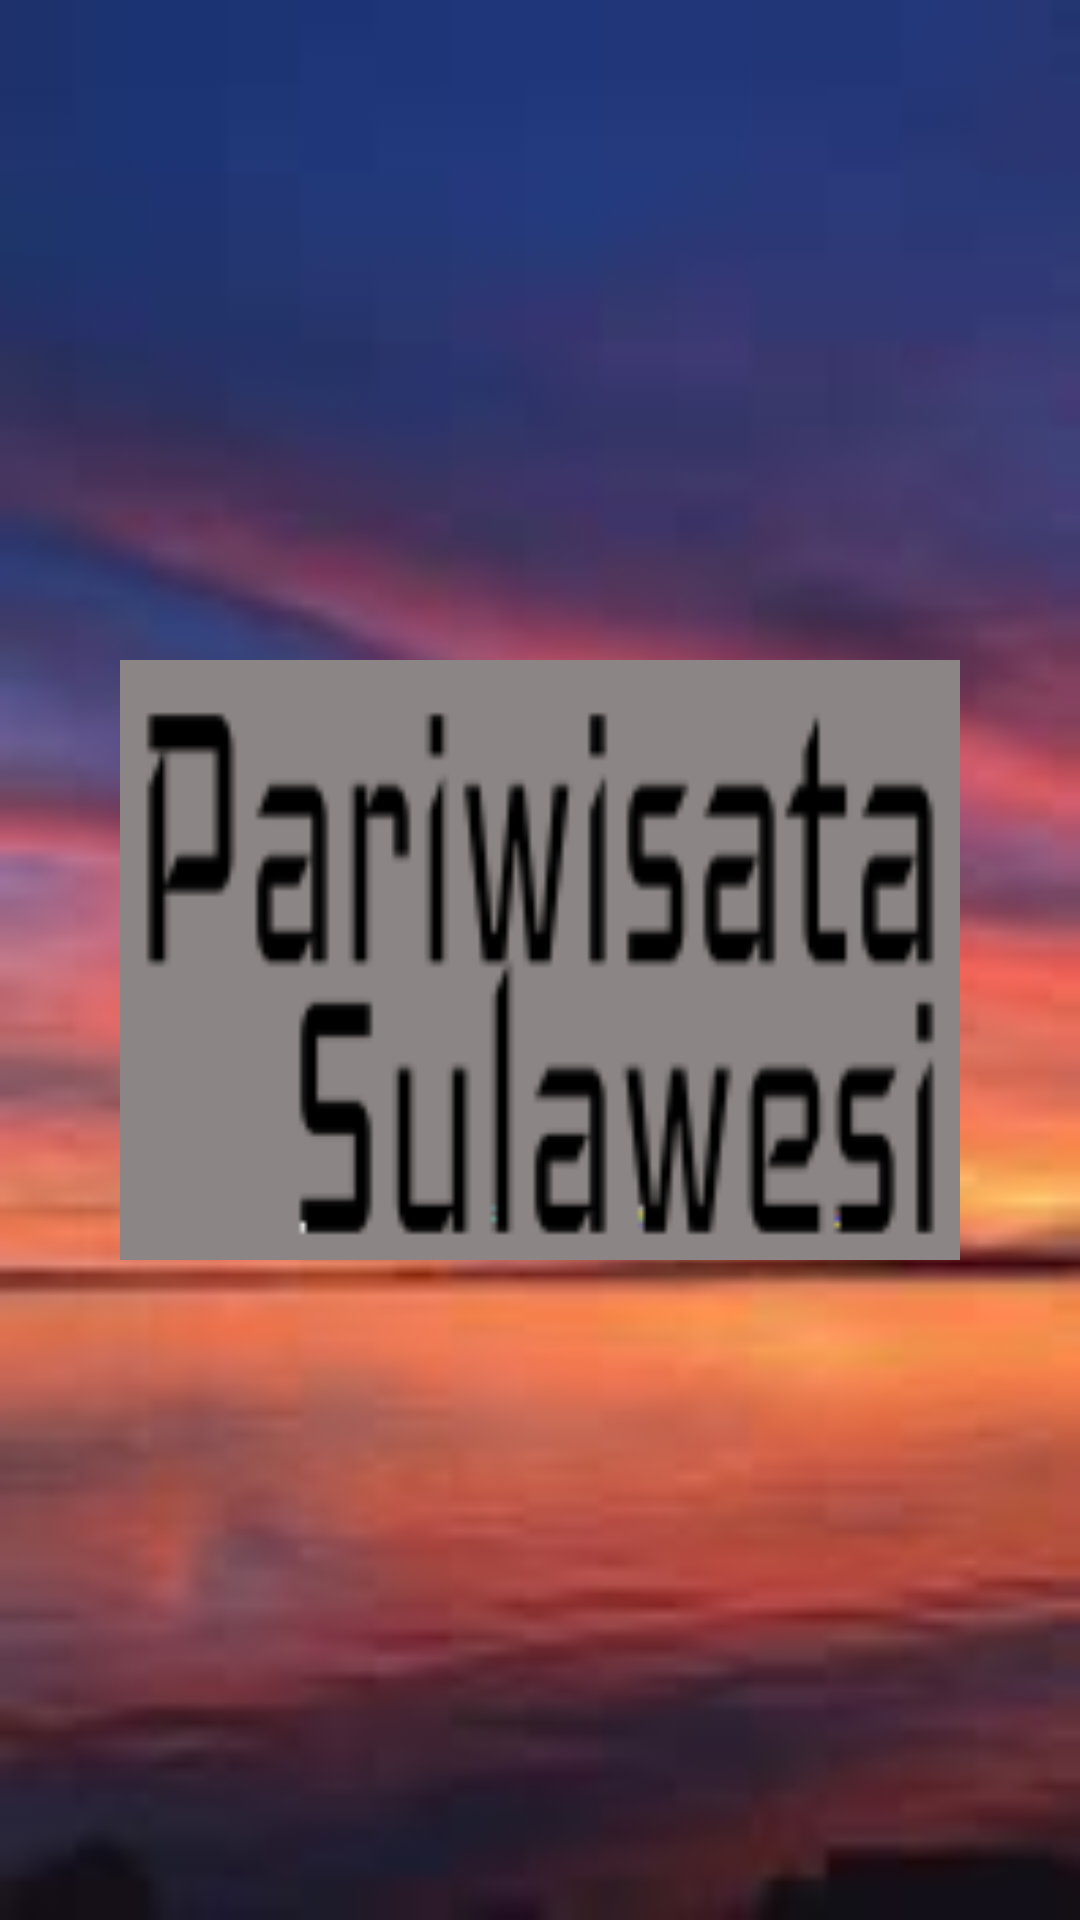

Produce the Android XML layout that renders to this screen, including the resource entries it uses.
<!-- AndroidManifest.xml: application theme Theme.InformasiWisata -->
<!-- res/layout/activity_main.xml -->
<?xml version="1.0" encoding="utf-8"?>
<RelativeLayout xmlns:android="http://schemas.android.com/apk/res/android"
    xmlns:app="http://schemas.android.com/apk/res-auto"
    xmlns:tools="http://schemas.android.com/tools"
    android:layout_width="match_parent"
    android:layout_height="match_parent"
    tools:context=".MainActivity"
    android:background="@drawable/utama"
    android:id="@+id/spalsh_screen">

    <ImageView
        android:id="@+id/imglogo"
        android:layout_width="280dp"
        android:layout_height="200dp"
        android:layout_centerInParent="true"
        android:scaleType="centerCrop"
        android:src="@drawable/logo" />











</RelativeLayout>
<!-- resources referenced by this layout -->
<resources>
  <!-- drawable logo: png bitmap (drawable, 8692 bytes) -->
  <!-- drawable utama: jpg bitmap (drawable, 2701 bytes) -->
  <style name="Theme.InformasiWisata" parent="Theme.MaterialComponents.DayNight.NoActionBar">
          
          <item name="colorPrimary">@color/purple_500</item>
          <item name="colorPrimaryVariant">@color/purple_700</item>
          <item name="colorOnPrimary">@color/white</item>
          
          <item name="colorSecondary">@color/teal_200</item>
          <item name="colorSecondaryVariant">@color/teal_700</item>
          <item name="colorOnSecondary">@color/black</item>
          
          <item name="android:statusBarColor" tools:targetApi="l">?attr/colorPrimaryVariant</item>
          
      </style>
  <color name="purple_500">#FF6200EE</color>
  <color name="purple_700">#FF3700B3</color>
  <color name="white">#FFFFFFFF</color>
  <color name="teal_200">#FF03DAC5</color>
  <color name="teal_700">#FF018786</color>
  <color name="black">#FF000000</color>
</resources>
